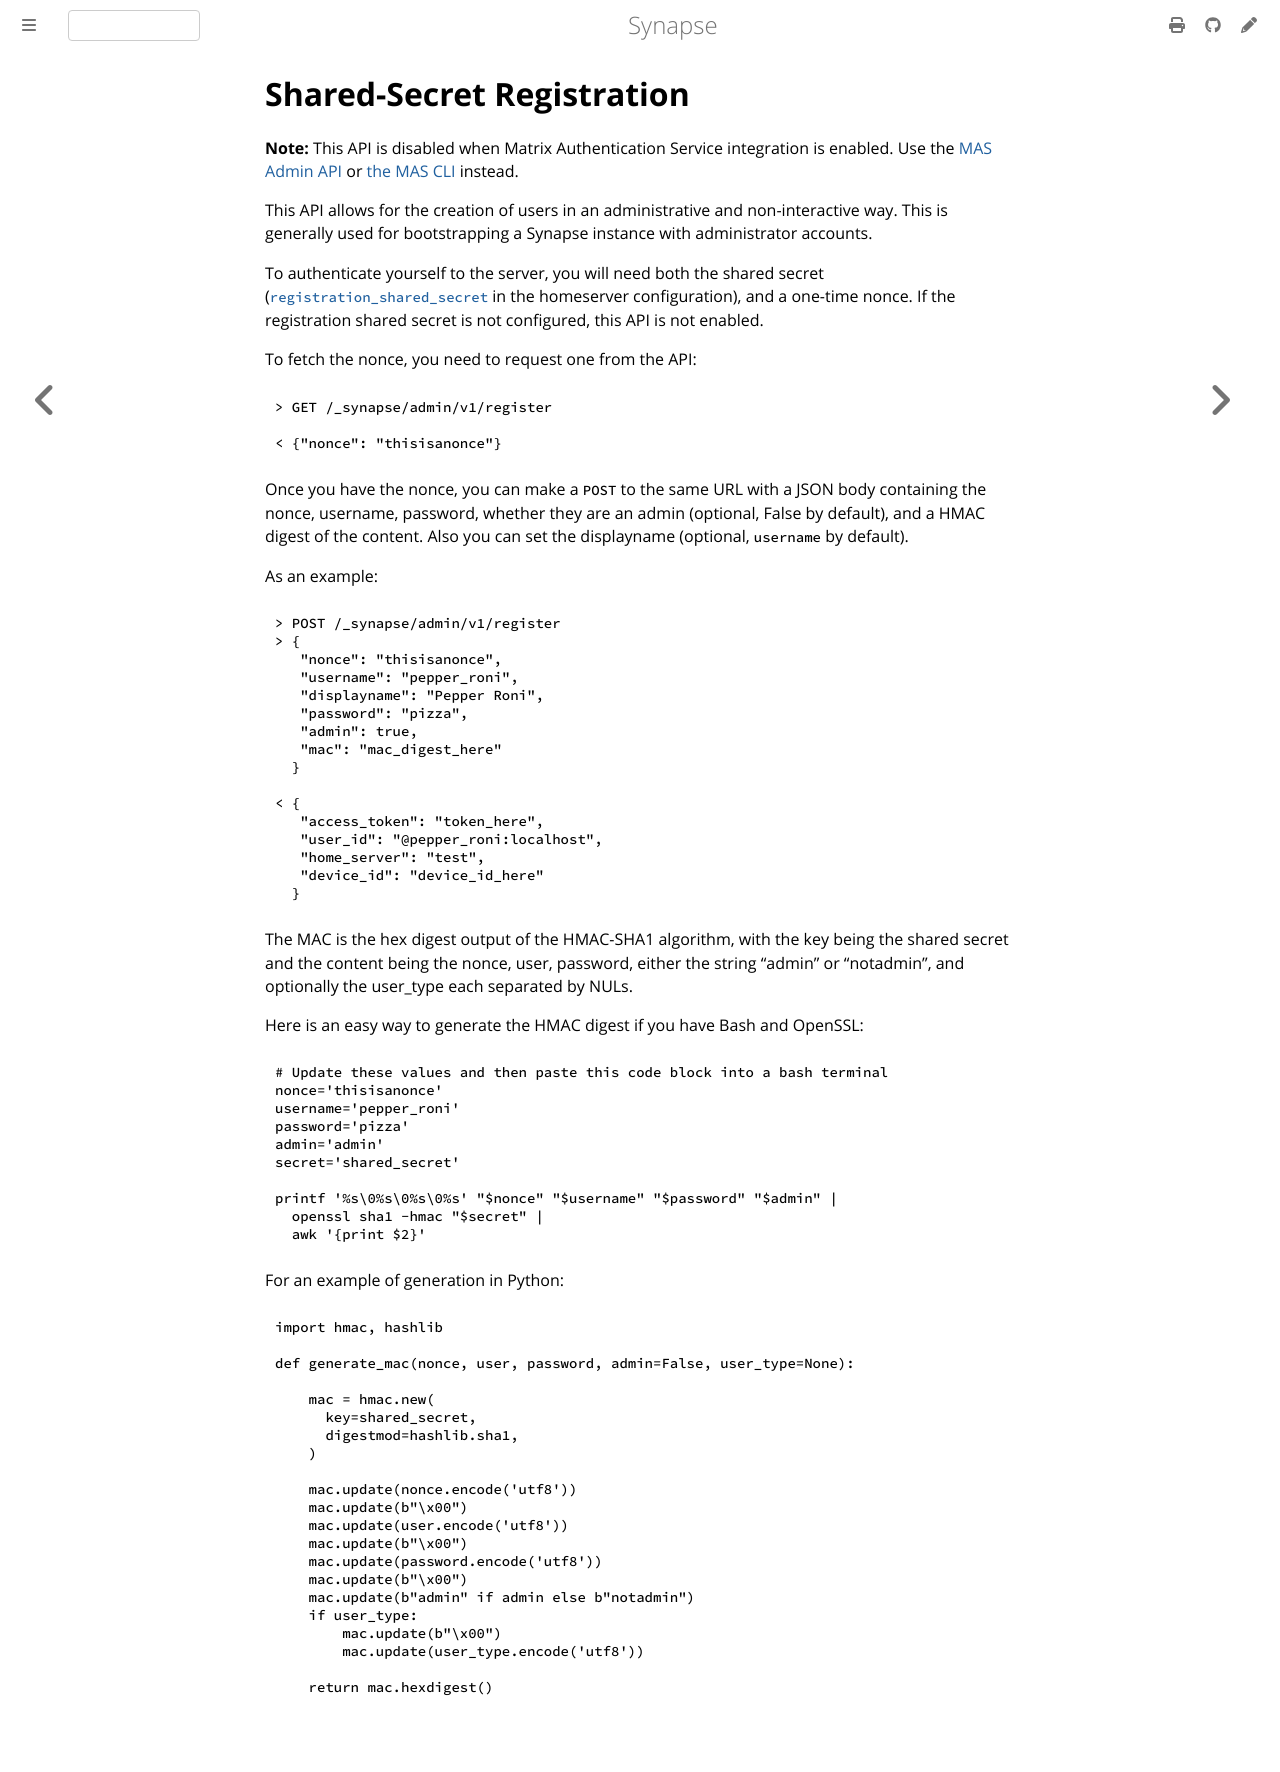

repository: alpinebuster/synapse · page: develop/admin_api/register_api.html · generator: mdbook

# Shared-Secret Registration

**Note:** This API is disabled when Matrix Authentication Service integration is enabled.
Use the [MAS Admin API](https://element-hq.github.io/matrix-authentication-service/topics/admin-api.html) or [the MAS CLI](https://element-hq.github.io/matrix-authentication-service/reference/cli/manage.html#manage-register-user) instead.

This API allows for the creation of users in an administrative and
non-interactive way. This is generally used for bootstrapping a Synapse
instance with administrator accounts.

To authenticate yourself to the server, you will need both the shared secret
([`registration_shared_secret`](../usage/configuration/config_documentation.md#registration_shared_secret)
in the homeserver configuration), and a one-time nonce. If the registration
shared secret is not configured, this API is not enabled.

To fetch the nonce, you need to request one from the API:

```
> GET /_synapse/admin/v1/register

< {"nonce": "thisisanonce"}
```

Once you have the nonce, you can make a `POST` to the same URL with a JSON
body containing the nonce, username, password, whether they are an admin
(optional, False by default), and a HMAC digest of the content. Also you can
set the displayname (optional, `username` by default).

As an example:

```
> POST /_synapse/admin/v1/register
> {
   "nonce": "thisisanonce",
   "username": "pepper_roni",
   "displayname": "Pepper Roni",
   "password": "pizza",
   "admin": true,
   "mac": "mac_digest_here"
  }

< {
   "access_token": "token_here",
   "user_id": "@pepper_roni:localhost",
   "home_server": "test",
   "device_id": "device_id_here"
  }
```

The MAC is the hex digest output of the HMAC-SHA1 algorithm, with the key being
the shared secret and the content being the nonce, user, password, either the
string "admin" or "notadmin", and optionally the user_type
each separated by NULs.

Here is an easy way to generate the HMAC digest if you have Bash and OpenSSL:

```bash
# Update these values and then paste this code block into a bash terminal
nonce='thisisanonce'
username='pepper_roni'
password='pizza'
admin='admin'
secret='shared_secret'

printf '%s\0%s\0%s\0%s' "$nonce" "$username" "$password" "$admin" |
  openssl sha1 -hmac "$secret" |
  awk '{print $2}'
```

For an example of generation in Python:

```python
import hmac, hashlib

def generate_mac(nonce, user, password, admin=False, user_type=None):

    mac = hmac.new(
      key=shared_secret,
      digestmod=hashlib.sha1,
    )

    mac.update(nonce.encode('utf8'))
    mac.update(b"\x00")
    mac.update(user.encode('utf8'))
    mac.update(b"\x00")
    mac.update(password.encode('utf8'))
    mac.update(b"\x00")
    mac.update(b"admin" if admin else b"notadmin")
    if user_type:
        mac.update(b"\x00")
        mac.update(user_type.encode('utf8'))

    return mac.hexdigest()
```
